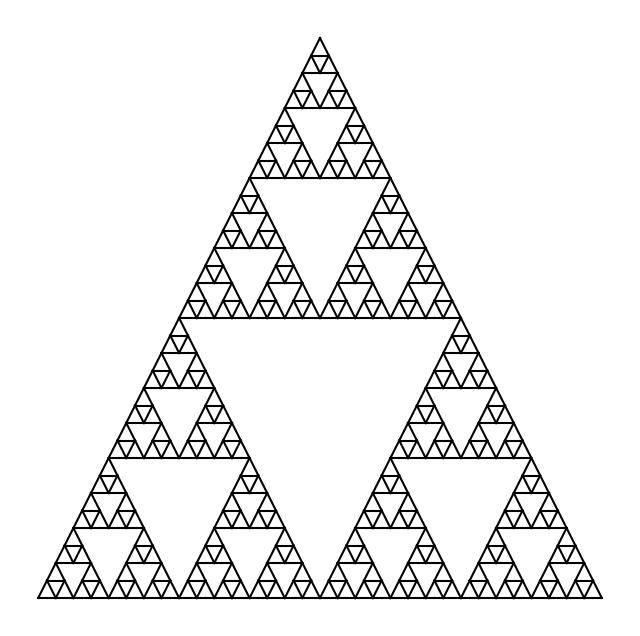

Write the Python code that produced this figure.
import matplotlib.pyplot as plt
import random

def sierpinski(points, depth):
    if depth == 0:
        plt.plot([points[0][0], points[1][0]], [points[0][1], points[1][1]], 'k-')
        plt.plot([points[1][0], points[2][0]], [points[1][1], points[2][1]], 'k-')
        plt.plot([points[2][0], points[0][0]], [points[2][1], points[0][1]], 'k-')
    else:
        sierpinski([points[0], get_midpoint(points[0], points[1]), get_midpoint(points[0], points[2])], depth - 1)
        sierpinski([points[1], get_midpoint(points[1], points[2]), get_midpoint(points[1], points[0])], depth - 1)
        sierpinski([points[2], get_midpoint(points[2], points[0]), get_midpoint(points[2], points[1])], depth - 1)

def get_midpoint(point1, point2):
    x = (point1[0] + point2[0]) / 2
    y = (point1[1] + point2[1]) / 2
    return [x, y]

plt.figure(figsize=(8, 8))
points = [[0, 0], [1, 0], [0.5, 0.87]]
sierpinski(points, 5)
plt.axis('off')
plt.show()
